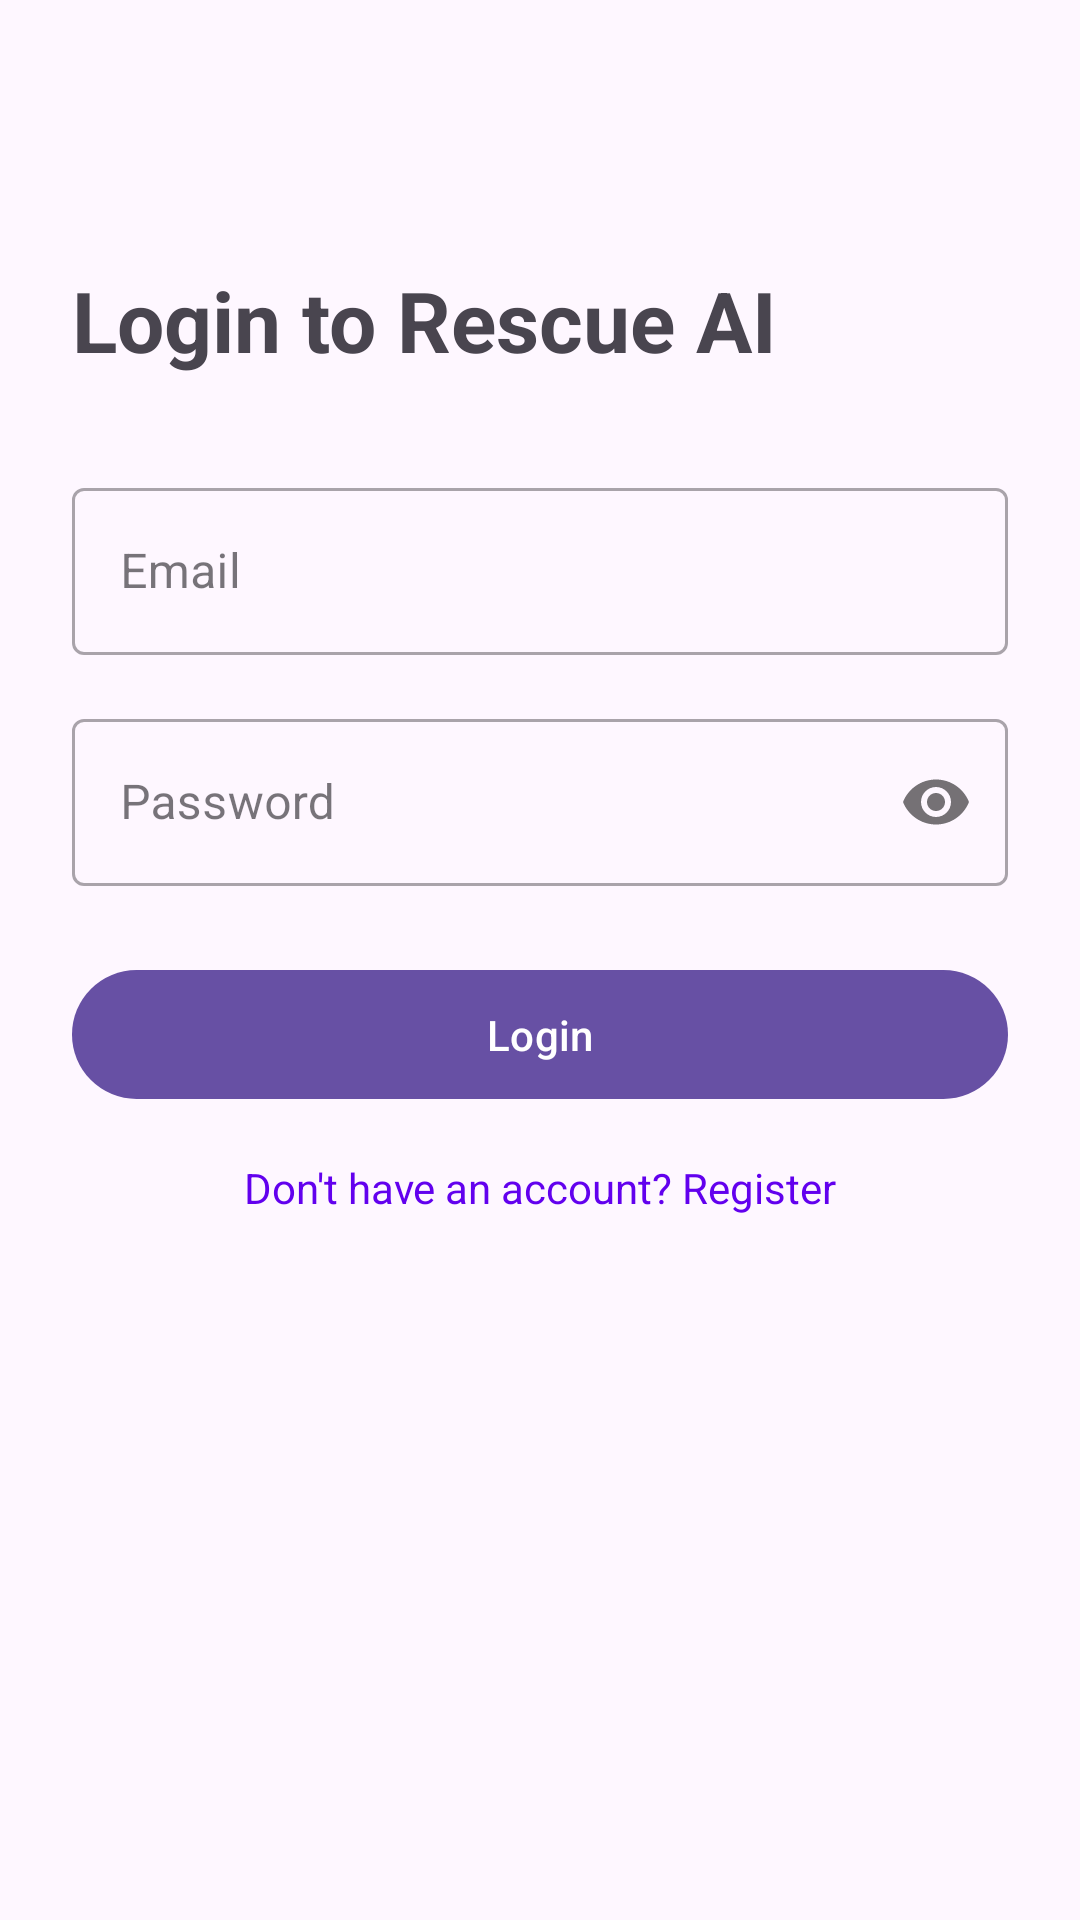

Write the Android layout XML for this screen, with the resource values it uses.
<!-- AndroidManifest.xml: application theme Theme.RescueAI -->
<!-- res/layout/activity_login.xml -->
<?xml version="1.0" encoding="utf-8"?>
<androidx.constraintlayout.widget.ConstraintLayout xmlns:android="http://schemas.android.com/apk/res/android"
    xmlns:app="http://schemas.android.com/apk/res-auto"
    android:layout_width="match_parent"
    android:layout_height="match_parent"
    android:padding="24dp">

    <TextView
        android:id="@+id/tv_login_title"
        android:layout_width="wrap_content"
        android:layout_height="wrap_content"
        android:layout_marginTop="64dp"
        android:text="Login to Rescue AI"
        android:textSize="28sp"
        android:textStyle="bold"
        app:layout_constraintStart_toStartOf="parent"
        app:layout_constraintTop_toTopOf="parent" />

    <com.google.android.material.textfield.TextInputLayout
        android:id="@+id/til_email"
        style="@style/Widget.MaterialComponents.TextInputLayout.OutlinedBox"
        android:layout_width="match_parent"
        android:layout_height="wrap_content"
        android:layout_marginTop="32dp"
        android:hint="Email"
        app:layout_constraintTop_toBottomOf="@id/tv_login_title">

        <com.google.android.material.textfield.TextInputEditText
            android:id="@+id/et_email"
            android:layout_width="match_parent"
            android:layout_height="wrap_content"
            android:inputType="textEmailAddress" />
    </com.google.android.material.textfield.TextInputLayout>

    <com.google.android.material.textfield.TextInputLayout
        android:id="@+id/til_password"
        style="@style/Widget.MaterialComponents.TextInputLayout.OutlinedBox"
        android:layout_width="match_parent"
        android:layout_height="wrap_content"
        android:layout_marginTop="16dp"
        android:hint="Password"
        app:layout_constraintTop_toBottomOf="@id/til_email"
        app:passwordToggleEnabled="true">

        <com.google.android.material.textfield.TextInputEditText
            android:id="@+id/et_password"
            android:layout_width="match_parent"
            android:layout_height="wrap_content"
            android:inputType="textPassword" />
    </com.google.android.material.textfield.TextInputLayout>

    <com.google.android.material.button.MaterialButton
        android:id="@+id/btn_login"
        android:layout_width="match_parent"
        android:layout_height="wrap_content"
        android:layout_marginTop="24dp"
        android:padding="12dp"
        android:text="Login"
        app:layout_constraintTop_toBottomOf="@id/til_password" />

    <TextView
        android:id="@+id/tv_register_link"
        android:layout_width="wrap_content"
        android:layout_height="wrap_content"
        android:layout_marginTop="16dp"
        android:text="Don't have an account? Register"
        android:textColor="@color/design_default_color_primary"
        app:layout_constraintEnd_toEndOf="parent"
        app:layout_constraintStart_toStartOf="parent"
        app:layout_constraintTop_toBottomOf="@id/btn_login" />

</androidx.constraintlayout.widget.ConstraintLayout>
<!-- resources referenced by this layout -->
<resources>
  <style name="Theme.RescueAI" parent="Base.Theme.RescueAI" />
  <style name="Base.Theme.RescueAI" parent="Theme.Material3.DayNight.NoActionBar">
          
          
      </style>
</resources>
